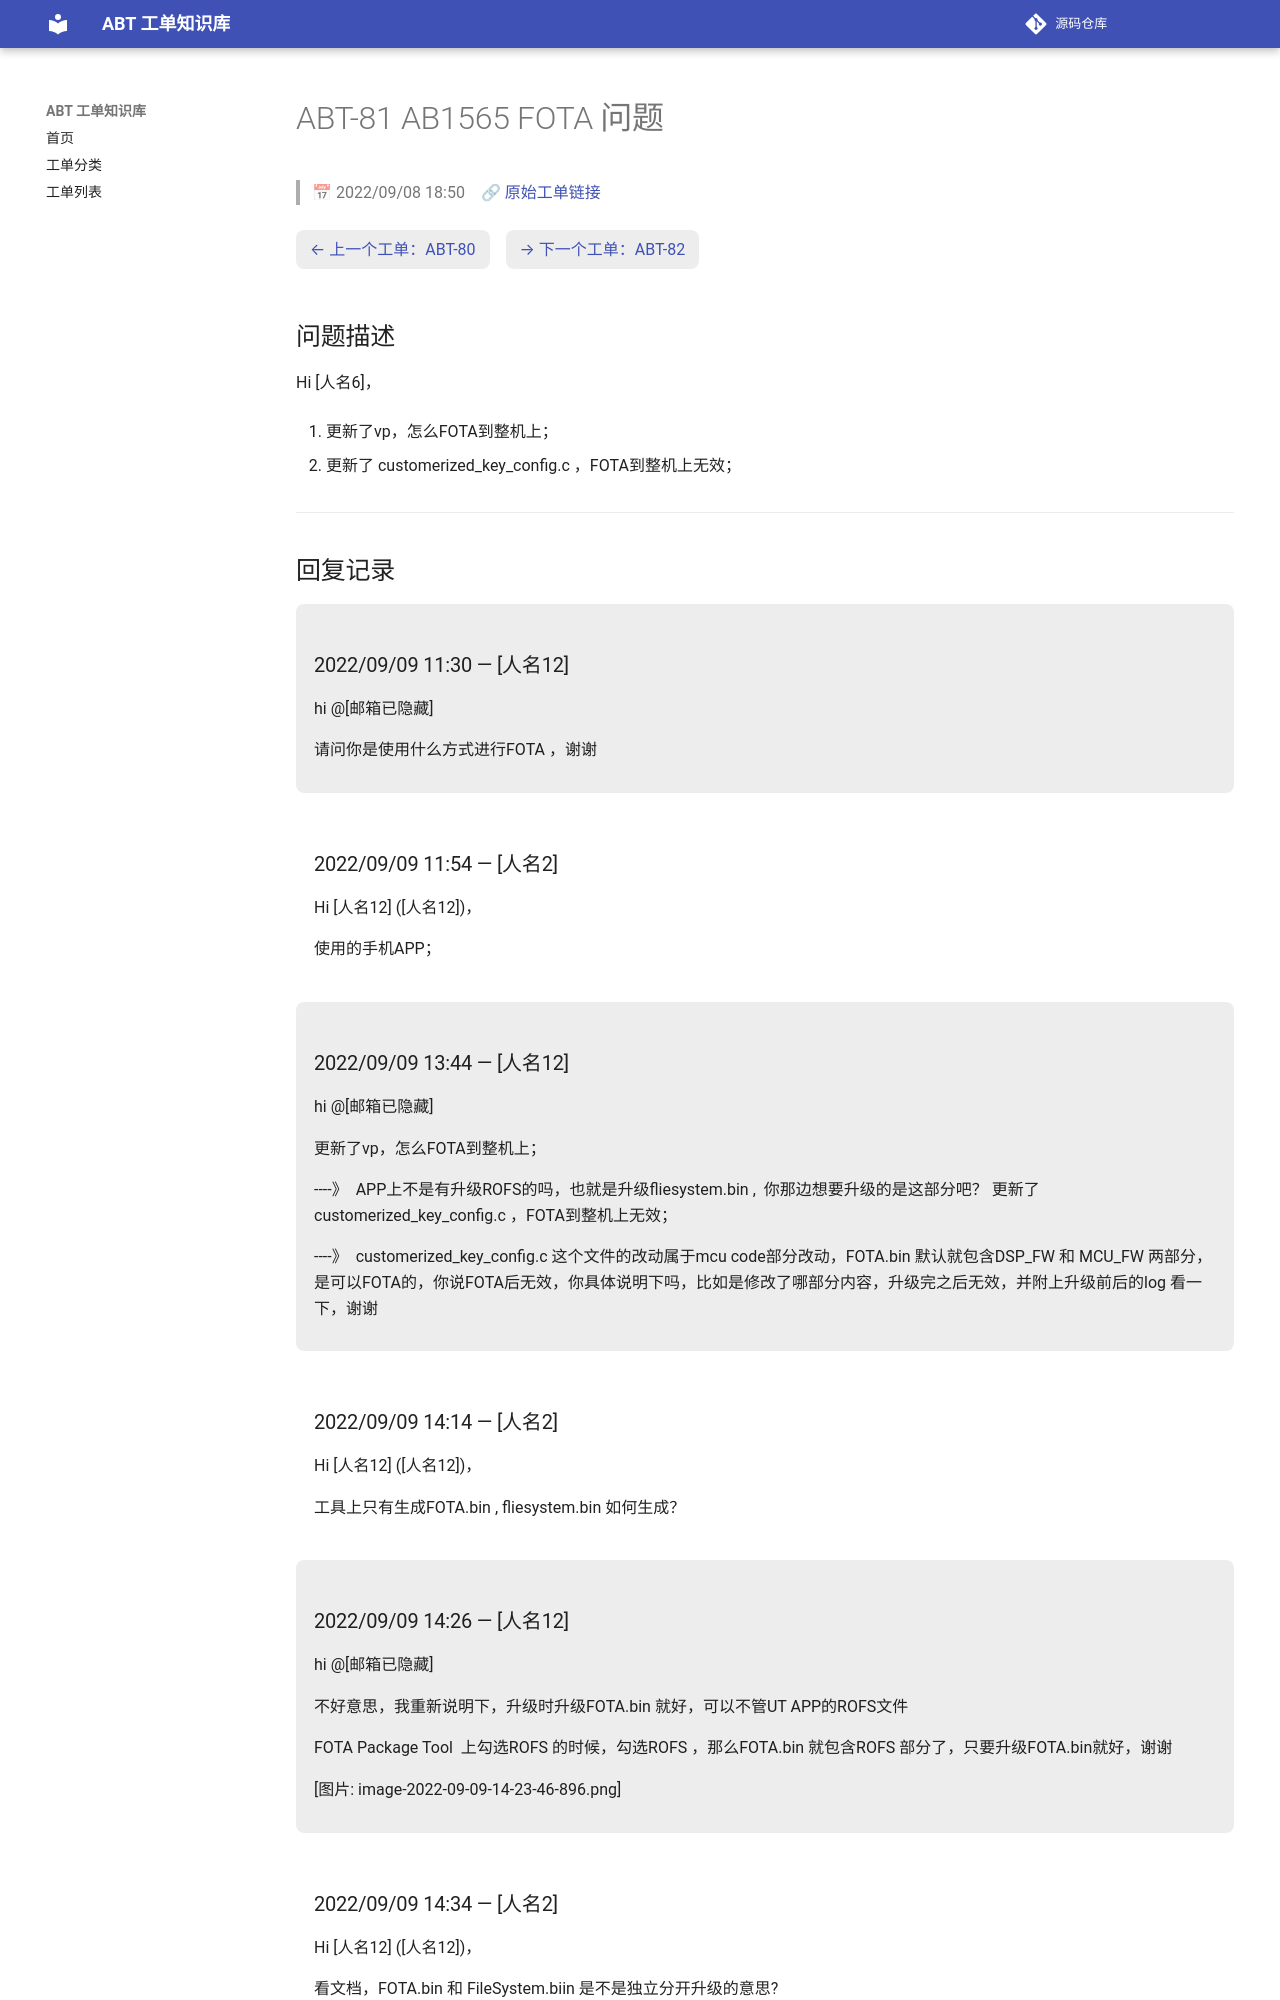

repository: luckycee/airoha-kb · page: tickets/ABT-81/index.html · generator: mkdocs

---
id: ABT-81
title: "AB1565 FOTA 问题"
date: 2022/09/08 18:50
status: Closed
source: https://eservice.airoha.com.tw/servicedesk/customer/portal/1038/MIUIX1565-81
---

# ABT-81 AB1565 FOTA 问题

> 📅 2022/09/08 18:50　🔗 [原始工单链接](https://eservice.airoha.com.tw/servicedesk/customer/portal/1038/MIUIX1565-81)

<div class="ticket-nav" markdown="1">

[← 上一个工单：ABT-80](ABT-80.md)　[→ 下一个工单：ABT-82](ABT-82.md)

</div>

## 问题描述

Hi [人名6]，

1. 更新了vp，怎么FOTA到整机上；

2. 更新了  customerized_key_config.c ，FOTA到整机上无效；

---

## 回复记录

<div class="reply odd" markdown="1">

### 2022/09/09 11:30 — [人名12]

hi @[邮箱已隐藏]

请问你是使用什么方式进行FOTA ，谢谢

</div>

<div class="reply even" markdown="1">

### 2022/09/09 11:54 — [人名2]

Hi [人名12] ([人名12])，

使用的手机APP；

</div>

<div class="reply odd" markdown="1">

### 2022/09/09 13:44 — [人名12]

hi @[邮箱已隐藏]

 更新了vp，怎么FOTA到整机上；

----》  APP上不是有升级ROFS的吗，也就是升级fliesystem.bin ,  你那边想要升级的是这部分吧？
更新了 customerized_key_config.c ，FOTA到整机上无效；

----》  customerized_key_config.c 这个文件的改动属于mcu code部分改动，FOTA.bin 默认就包含DSP_FW 和 MCU_FW 两部分，是可以FOTA的，你说FOTA后无效，你具体说明下吗，比如是修改了哪部分内容，升级完之后无效，并附上升级前后的log 看一下，谢谢

</div>

<div class="reply even" markdown="1">

### 2022/09/09 14:14 — [人名2]

Hi [人名12] ([人名12])，

工具上只有生成FOTA.bin , fliesystem.bin 如何生成？

</div>

<div class="reply odd" markdown="1">
